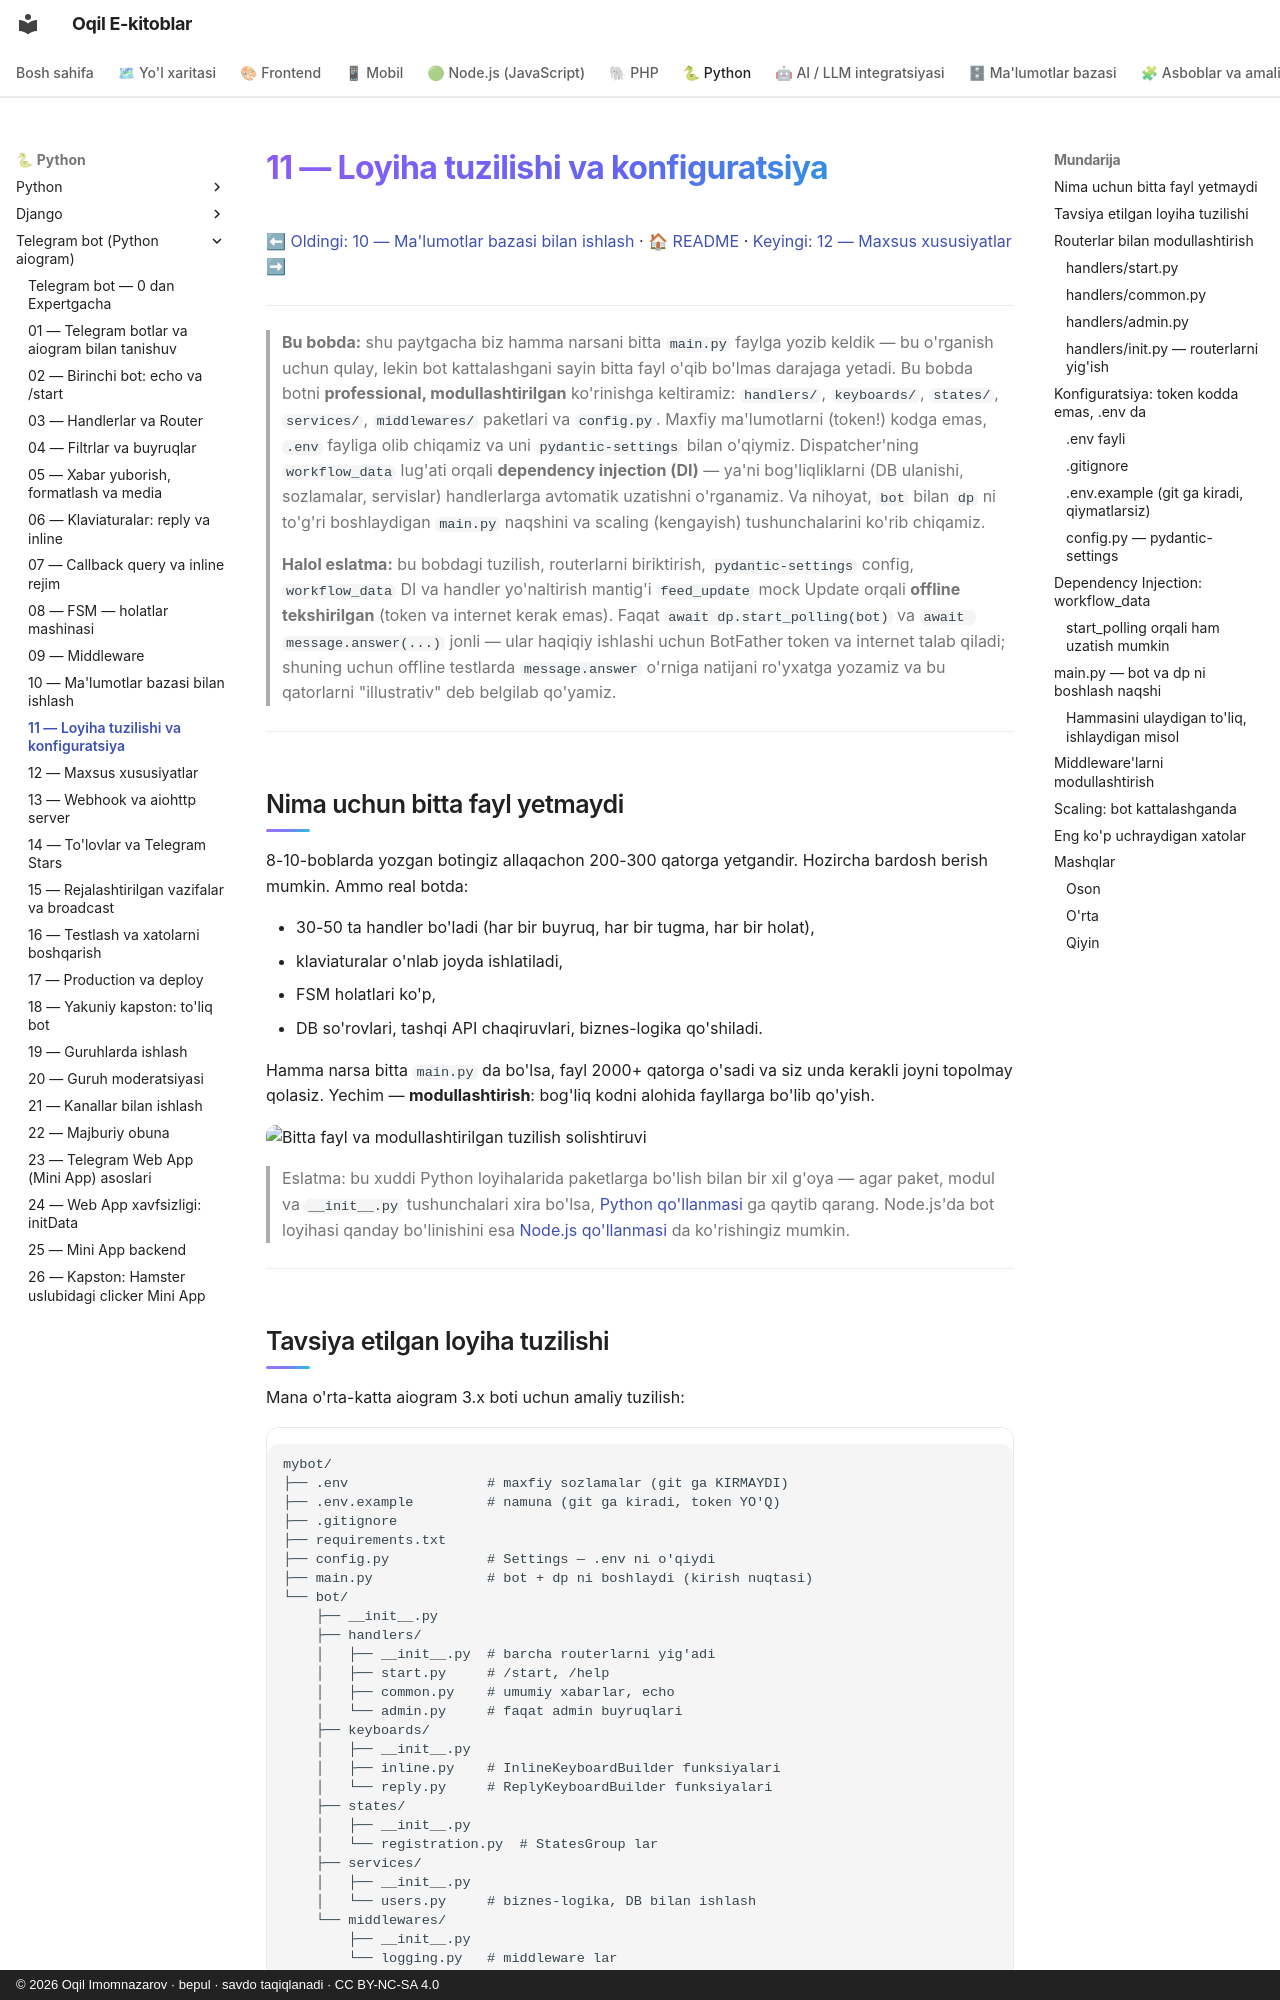

repository: iOqil/e-book · page: tgbot-python/11-loyiha-tuzilishi/index.html · generator: mkdocs · copyright: © 2026 Oqil Imomnazarov · bepul · savdo taqiqlanadi · CC BY-NC-SA 4.0

# 11 — Loyiha tuzilishi va konfiguratsiya

[⬅ Oldingi: 10 — Ma'lumotlar bazasi bilan ishlash](./10-malumotlar-bazasi.md) · [🏠 README](./README.md) · [Keyingi: 12 — Maxsus xususiyatlar ➡](./12-maxsus-xususiyatlar.md)

---

> **Bu bobda:** shu paytgacha biz hamma narsani bitta `main.py` faylga yozib keldik — bu o'rganish uchun qulay, lekin bot kattalashgani sayin bitta fayl o'qib bo'lmas darajaga yetadi. Bu bobda botni **professional, modullashtirilgan** ko'rinishga keltiramiz: `handlers/`, `keyboards/`, `states/`, `services/`, `middlewares/` paketlari va `config.py`. Maxfiy ma'lumotlarni (token!) kodga emas, `.env` fayliga olib chiqamiz va uni `pydantic-settings` bilan o'qiymiz. Dispatcher'ning `workflow_data` lug'ati orqali **dependency injection (DI)** — ya'ni bog'liqliklarni (DB ulanishi, sozlamalar, servislar) handlerlarga avtomatik uzatishni o'rganamiz. Va nihoyat, `bot` bilan `dp` ni to'g'ri boshlaydigan `main.py` naqshini va scaling (kengayish) tushunchalarini ko'rib chiqamiz.
>
> **Halol eslatma:** bu bobdagi tuzilish, routerlarni biriktirish, `pydantic-settings` config, `workflow_data` DI va handler yo'naltirish mantig'i `feed_update` mock Update orqali **offline tekshirilgan** (token va internet kerak emas). Faqat `await dp.start_polling(bot)` va `await message.answer(...)` jonli — ular haqiqiy ishlashi uchun BotFather token va internet talab qiladi; shuning uchun offline testlarda `message.answer` o'rniga natijani ro'yxatga yozamiz va bu qatorlarni "illustrativ" deb belgilab qo'yamiz.

---

## Nima uchun bitta fayl yetmaydi

8-10-boblarda yozgan botingiz allaqachon 200-300 qatorga yetgandir. Hozircha bardosh berish mumkin. Ammo real botda:

- 30-50 ta handler bo'ladi (har bir buyruq, har bir tugma, har bir holat),
- klaviaturalar o'nlab joyda ishlatiladi,
- FSM holatlari ko'p,
- DB so'rovlari, tashqi API chaqiruvlari, biznes-logika qo'shiladi.

Hamma narsa bitta `main.py` da bo'lsa, fayl 2000+ qatorga o'sadi va siz unda kerakli joyni topolmay qolasiz. Yechim — **modullashtirish**: bog'liq kodni alohida fayllarga bo'lib qo'yish.

![Bitta fayl va modullashtirilgan tuzilish solishtiruvi](rasmlar/tg11-loyiha-tuzilishi.svg)

> Eslatma: bu xuddi Python loyihalarida paketlarga bo'lish bilan bir xil g'oya — agar paket, modul va `__init__.py` tushunchalari xira bo'lsa, [Python qo'llanmasi](../python/README.md) ga qaytib qarang. Node.js'da bot loyihasi qanday bo'linishini esa [Node.js qo'llanmasi](../nodejs/README.md) da ko'rishingiz mumkin.

---
